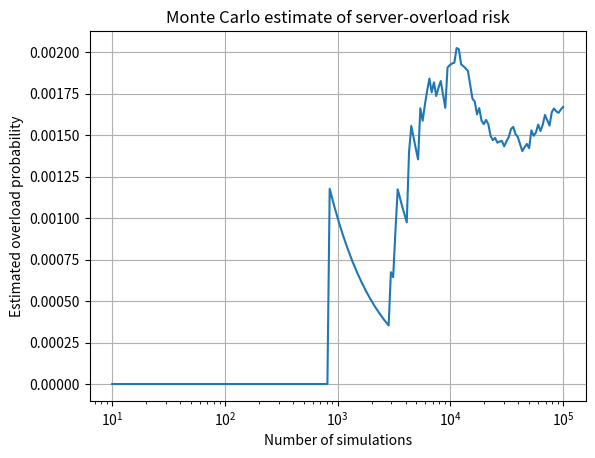

Generate this figure with matplotlib:
import numpy as np 
import matplotlib.pyplot as plt
rng = np.random.default_rng(42) 
capacity = 1403.0 
mean_demand = 1050.0 
std_demand = 120.0 
N = 100_000
 # Random demand scenarios 
demand = rng.normal(mean_demand, std_demand, N) 
overloaded = demand > capacity
overload_probability = overloaded.mean() 
print(f"Estimated overload probability: {overload_probability:.4%}") 
print(f"Number of overload cases: {overloaded.sum()} out of {N}") 
# Running probability to show convergence 
running_probability = np.cumsum(overloaded) / np.arange(1, N + 1) 
indices = np.unique(np.logspace(1, np.log10(N), 200).astype(int) ) - 1 
plt.semilogx( indices + 1, running_probability[indices] ) 
plt.xlabel("Number of simulations") 
plt.ylabel("Estimated overload probability") 
plt.title("Monte Carlo estimate of server-overload risk")
plt.grid(True) 
plt.show() 
